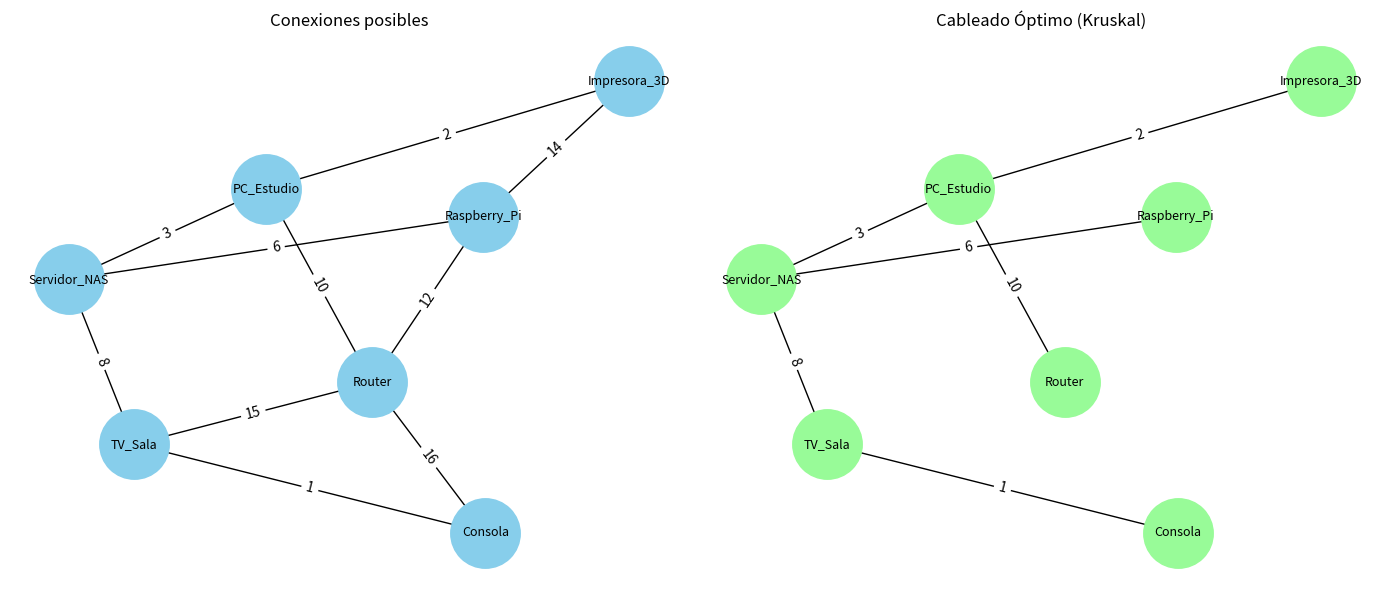

This chart was generated by the following Python code:
# Optimizador de Cableado de Red usando el algoritmo de Kruskal

import networkx as nx
import matplotlib.pyplot as plt

def construir_red_dispositivos():
    """ 
    Construye la gráfica ponderada. 
    Nodos = dispositivos, Pesos = metros de cable. 
    """
    G = nx.Graph()
    # Se definen las conexiones posibles y sus respectivas distancias
    G.add_weighted_edges_from([
        ('Router', 'PC_Estudio', 10), ('Router', 'TV_Sala', 15),
        ('Router', 'Raspberry_Pi', 12), ('PC_Estudio', 'Impresora_3D', 2),
        ('PC_Estudio', 'Servidor_NAS', 3), ('TV_Sala', 'Servidor_NAS', 8),
        ('TV_Sala', 'Consola', 1), ('Servidor_NAS', 'Raspberry_Pi', 6),
        ('Impresora_3D', 'Raspberry_Pi', 14), ('Consola', 'Router', 16)
    ])
    return G

class UnionFind:
    """ 
    Estructura Union-Find para manejar los conjuntos de nodos conectados 
    y evitar la formación de ciclos al agregar cables. 
    """
    def __init__(self, elementos):
        # Inicialmente, cada dispositivo es su propio componente (padre de sí mismo)
        self.parent = {x: x for x in elementos}
        # El rango ayuda a mantener el árbol balanceado al hacer uniones
        self.rank = {x: 0 for x in elementos}

    def find(self, x):
        # Búsqueda con compresión de caminos: hace que los nodos apunten directamente a la raíz
        if self.parent[x] != x:
            self.parent[x] = self.find(self.parent[x])
        return self.parent[x]

    def union(self, a, b):
        # Encuentra las raíces de los componentes a los que pertenecen 'a' y 'b'
        raiz_a = self.find(a)
        raiz_b = self.find(b)

        # Si tienen la misma raíz, ya están en la misma red (formaría un ciclo)
        if raiz_a == raiz_b:
            return False

        # Unión por rango: el árbol con menor profundidad se une a la raíz del más profundo
        if self.rank[raiz_a] < self.rank[raiz_b]:
            self.parent[raiz_a] = raiz_b
        elif self.rank[raiz_a] > self.rank[raiz_b]:
            self.parent[raiz_b] = raiz_a
        else:
            # Si tienen la misma profundidad, se elige uno como raíz y se incrementa su rango
            self.parent[raiz_b] = raiz_a
            self.rank[raiz_a] += 1
        return True

def optimizar_cableado(G):
    """ 
    Encuentra el Árbol de Expansión Mínima (MST) iterando sobre las aristas. 
    """
    print("--- Planificador de Cableado LAN (Kruskal) ---\n")

    # Paso 1: Ordenar todas las posibles conexiones de menor a mayor distancia
    aristas = sorted(G.edges(data=True), key=lambda e: e[2]['weight'])

    # Inicializar la estructura para rastrear las conexiones y las variables de control
    uf = UnionFind(G.nodes())
    mst_edges = []
    metros_totales = 0

    print("Proceso de conexión:")
    # Paso 2: Evaluar cada conexión previamente ordenada
    for (u, v, data) in aristas:
        peso = data['weight']
        
        # Paso 3: Intentar unir los nodos. Si el método retorna True, no hay ciclo.
        if uf.union(u, v):
            mst_edges.append((u, v, peso))
            metros_totales += peso
            print(f"Agregado: {u} - {v} ({peso}m)")
            
            # Condición de paro: un árbol de 'n' nodos se completa con 'n-1' aristas
            if len(mst_edges) == len(G.nodes()) - 1:
                break
        else:
            # Si retorna False, los nodos ya tenían un camino entre ellos
            print(f"Descartado: {u} - {v} ({peso}m) - Ciclo detectado")
            
    print("\n--- Resumen de Instalación ---")
    print(f"Total de cable requerido: {metros_totales}m\n")

    return mst_edges

def main():
    # 1. Construcción del modelo de red base
    G = construir_red_dispositivos()
    
    # 2. Ejecución del algoritmo para obtener las conexiones finales
    conexion_optima = optimizar_cableado(G)

    # 3. Creación de un nuevo grafo solo con las conexiones óptimas para visualizarlo
    H_optima = nx.Graph()
    H_optima.add_weighted_edges_from(conexion_optima)

    # Generación de coordenadas espaciales fijas para que los gráficos coincidan visualmente
    pos = nx.spring_layout(G, seed=42)
    
    # Extracción de las etiquetas (pesos) para mostrarlas en los enlaces
    labels_full = nx.get_edge_attributes(G, "weight")
    labels_optima = nx.get_edge_attributes(H_optima, "weight")

    # Configuración de la figura con dos subgráficos lado a lado
    fig, axes = plt.subplots(1, 2, figsize=(14, 6))

    # Renderizado del primer gráfico (Todas las conexiones)
    axes[0].set_title("Conexiones posibles")
    nx.draw(G, pos=pos, ax=axes[0], with_labels=True, node_color="#87CEEB", node_size=2500, font_size=9)
    nx.draw_networkx_edge_labels(G, pos, ax=axes[0], edge_labels=labels_full)

    # Renderizado del segundo gráfico (Solo el cableado óptimo)
    axes[1].set_title("Cableado Óptimo (Kruskal)")
    nx.draw(H_optima, pos=pos, ax=axes[1], with_labels=True, node_color="#98FB98", node_size=2500, font_size=9)
    nx.draw_networkx_edge_labels(H_optima, pos, ax=axes[1], edge_labels=labels_optima)

    # Ajuste de márgenes y visualización final
    plt.tight_layout()
    plt.show()

if __name__ == "__main__":
    main()
